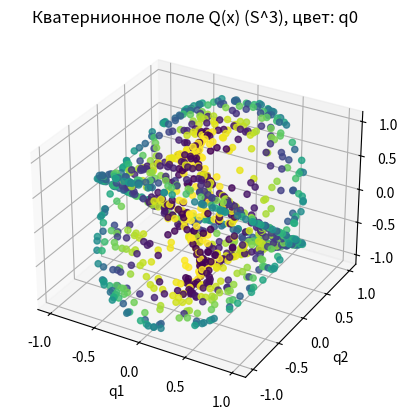
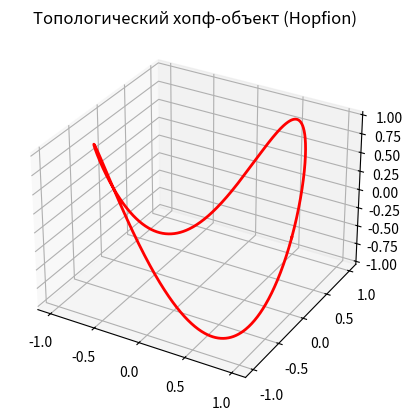

Source code (Python) for these figures, in order:
import numpy as np
import matplotlib.pyplot as plt
from mpl_toolkits.mplot3d import Axes3D

# Симуляция поля Q(x) (примитивный генератор)
def generate_Q_field(N, amp=1):
    # Q(x) = q0 + i*q1 + j*q2 + k*q3, на S^3
    phi1 = np.random.uniform(0, 2*np.pi, N)
    phi2 = np.random.uniform(0, 2*np.pi, N)
    q0 = amp * np.cos(phi1)
    q1 = amp * np.sin(phi1) * np.cos(phi2)
    q2 = amp * np.sin(phi1) * np.sin(phi2)
    q3 = amp * np.sin(phi2)
    return np.stack([q0, q1, q2, q3], axis=1)

N = 1000
Q = generate_Q_field(N)

# 3D scatter plot для отображения конфигураций Q(x) на S^3 (проекция в 3D)
fig = plt.figure()
ax = fig.add_subplot(111, projection='3d')
ax.scatter(Q[:,1], Q[:,2], Q[:,3], c=Q[:,0], cmap='viridis', alpha=0.8)
ax.set_xlabel('q1')
ax.set_ylabel('q2')
ax.set_zlabel('q3')
plt.title('Кватернионное поле Q(x) (S^3), цвет: q0')
plt.show()

# Пример: визуализация топологического кольца (Хопф)
t = np.linspace(0, 2*np.pi, N)
x = np.cos(t)
y = np.sin(t)
z = np.sin(2*t)
fig2 = plt.figure()
ax2 = fig2.add_subplot(111, projection='3d')
ax2.plot(x, y, z, color='red', linewidth=2)
plt.title('Топологический хопф-объект (Hopfion)')
plt.show()
